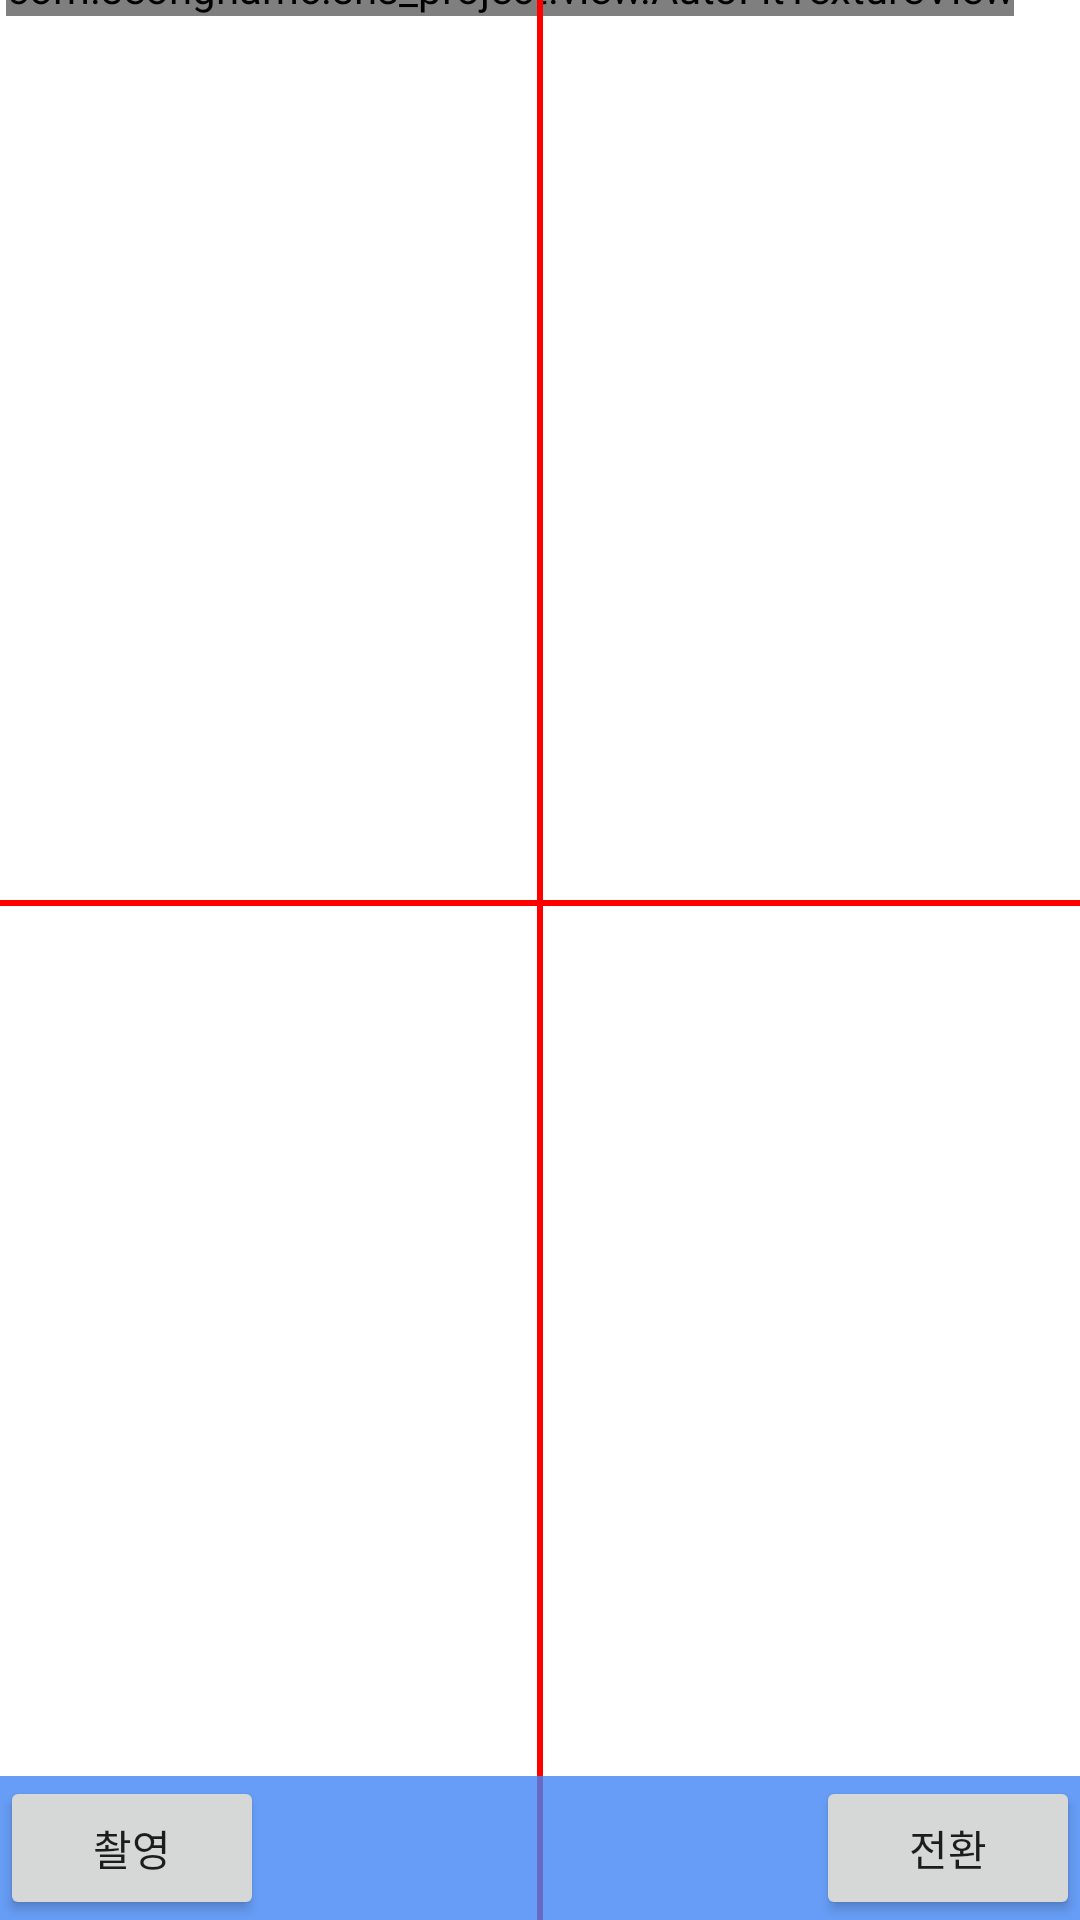

Android layout source for this screen:
<!-- AndroidManifest.xml: application theme Theme.Snsproject -->
<!-- res/layout/fragment_camera2_basic.xml -->
<?xml version="1.0" encoding="utf-8"?>
<RelativeLayout xmlns:android="http://schemas.android.com/apk/res/android"
    xmlns:app="http://schemas.android.com/apk/res-auto"
    android:layout_width="match_parent"
    android:layout_height="match_parent"
    android:gravity="center_vertical">


    <com.seongnamc.sns_project.view.AutoFitTextureView
        android:id="@+id/texture"
        android:layout_width="wrap_content"
        android:layout_height="wrap_content"
        android:layout_alignParentStart="true"
        android:layout_alignParentTop="true"
        android:layout_marginStart="2dp"
        android:layout_marginTop="-14dp"
        android:foregroundGravity="center_vertical" />


    <View
        android:layout_width="match_parent"
        android:layout_height="2dp"
        android:layout_marginTop="300dp"
        android:background="#FF0000" />

    <View
        android:layout_width="2dp"
        android:layout_height="680dp"
        android:layout_alignParentTop="true"
        android:layout_centerHorizontal="true"
        android:layout_gravity="center_horizontal"
        android:layout_marginTop="0dp"
        android:background="#FF0000" />



    <FrameLayout
        android:id="@+id/control"
        android:layout_width="match_parent"
        android:layout_height="wrap_content"
        android:layout_alignParentStart="true"
        android:layout_alignParentBottom="true"
        android:background="@color/control_background">



        <Button
            android:id="@+id/deletePost"
            android:layout_width="wrap_content"
            android:layout_height="wrap_content"
            android:layout_gravity="left"
            android:layout_weight="1"
            android:text="촬영" />

        <Button
            android:id="@+id/change"
            android:layout_width="wrap_content"
            android:layout_height="wrap_content"
            android:layout_gravity="right"
            android:layout_weight="1"
            android:text="전환" />




    </FrameLayout>

</RelativeLayout>
<!-- resources referenced by this layout -->
<resources>
  <color name="control_background">#cc4285f4</color>
  <style name="Theme.Snsproject" parent="@style/Theme.MaterialComponents.DayNight.NoActionBar">
          
          <item name="colorPrimary">@color/purple_500</item>
          <item name="colorPrimaryVariant">@color/purple_700</item>
          <item name="colorOnPrimary">@color/white</item>
          
          <item name="colorSecondary">@color/teal_200</item>
          <item name="colorSecondaryVariant">@color/teal_700</item>
          <item name="colorOnSecondary">@color/black</item>
          
          <item name="android:statusBarColor" tools:targetApi="l">?attr/colorPrimaryVariant</item>
          
      </style>
  <color name="purple_500">#FF6200EE</color>
  <color name="purple_700">#FF3700B3</color>
  <color name="white">#FFFFFFFF</color>
  <color name="teal_200">#FF03DAC5</color>
  <color name="teal_700">#FF018786</color>
  <color name="black">#FF000000</color>
</resources>
